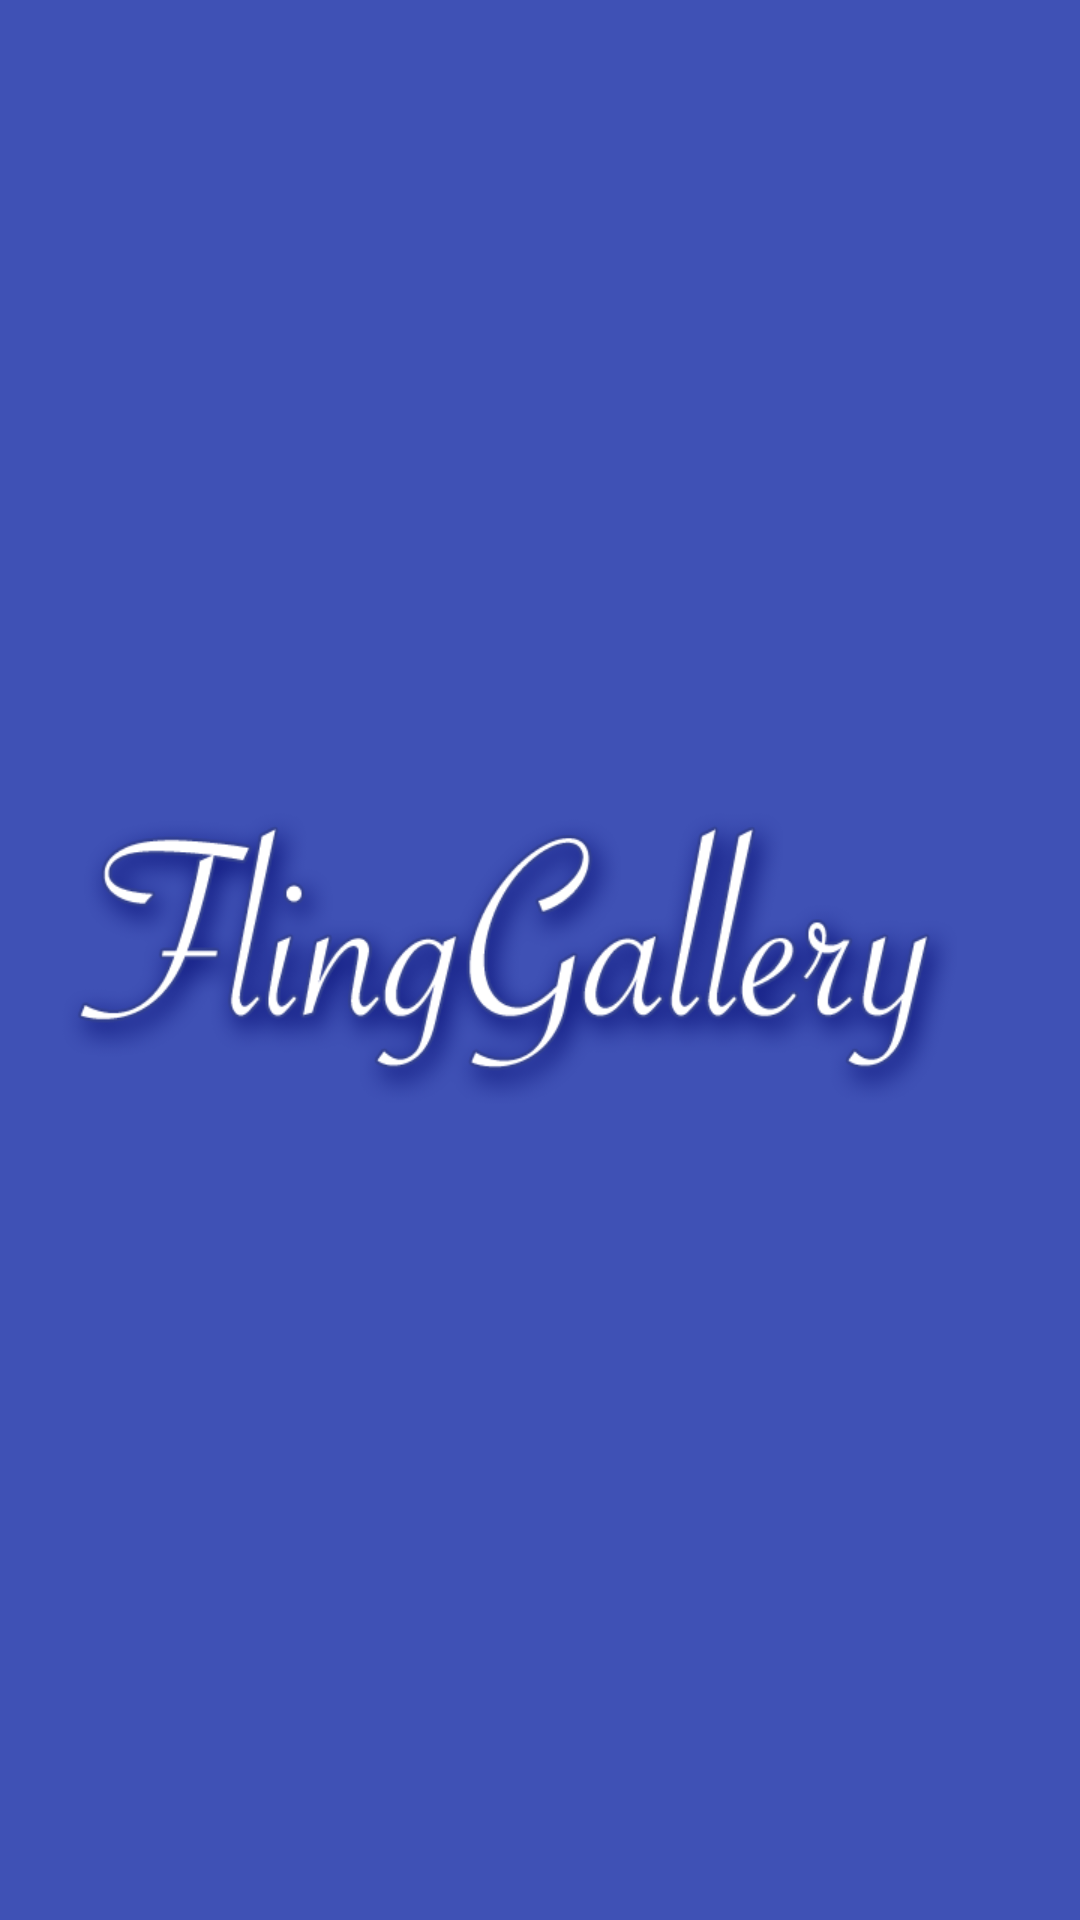

Layout XML and referenced resources for this Android screen:
<!-- AndroidManifest.xml: application theme AppTheme -->
<!-- res/layout/activity_main.xml -->
<RelativeLayout
    xmlns:android="http://schemas.android.com/apk/res/android"
    xmlns:tools="http://schemas.android.com/tools"
    android:layout_width="match_parent"
    android:layout_height="match_parent"
    tools:context=".MainActivity">


    <android.support.v7.widget.RecyclerView
        android:id="@+id/gallery_image_list"
        android:layout_width="match_parent"
        android:layout_height="match_parent"/>

    <RelativeLayout
        android:id="@+id/connection_layout"
        android:layout_width="match_parent"
        android:layout_height="40dp"
        android:layout_alignParentBottom="true"
        android:animateLayoutChanges="true"
        android:visibility="gone"
        android:background="@color/gray">

        <TextView
            android:layout_width="wrap_content"
            android:layout_height="wrap_content"
            android:layout_alignParentLeft="true"
            android:layout_alignParentStart="true"
            android:padding="10dp"
            android:layout_centerVertical="true"
            android:textColor="@color/white"
            android:text="@string/no_connection"/>

        <TextView
            android:id="@+id/connection_retry"
            android:padding="10dp"
            android:layout_width="wrap_content"
            android:layout_height="wrap_content"
            android:layout_alignParentRight="true"
            android:layout_alignParentEnd="true"
            android:layout_centerVertical="true"
            android:textColor="@color/orange"
            android:textStyle="bold"
            android:textAllCaps="true"
            android:text="@string/retry"/>

        <ProgressBar
            android:id="@+id/progress_retry"
            android:layout_width="35dp"
            android:layout_height="35dp"
            android:layout_marginRight="10dp"
            android:layout_marginEnd="10dp"
            android:visibility="gone"
            android:layout_alignParentRight="true"
            android:layout_alignParentEnd="true"/>
    </RelativeLayout>

</RelativeLayout>
<!-- resources referenced by this layout -->
<resources>
  <color name="gray">#474747</color>
  <color name="orange">#F7C53B</color>
  <color name="white">#ffffff</color>
  <string name="no_connection">No connection</string>
  <string name="retry">Retry</string>
  <style name="AppTheme" parent="Theme.AppCompat.Light">
          
          <item name="android:windowBackground">@drawable/splash_screen_bg</item>
          <item name="colorPrimary">@color/purple</item>
          <item name="colorPrimaryDark">@color/dark_purple</item>
          <item name="android:textColorPrimary">@color/white</item>
          <item name="android:itemTextAppearance">@style/menuItem</item>
      </style>
  <!-- drawable splash_screen_bg: png bitmap (drawable-xhdpi, 56766 bytes) -->
  <color name="purple">#3f51b5</color>
  <color name="dark_purple">#324090</color>
  <style name="menuItem" parent="@android:style/TextAppearance.Widget.IconMenu.Item">
          <item name="android:textColor">@color/purple</item>
      </style>
</resources>
